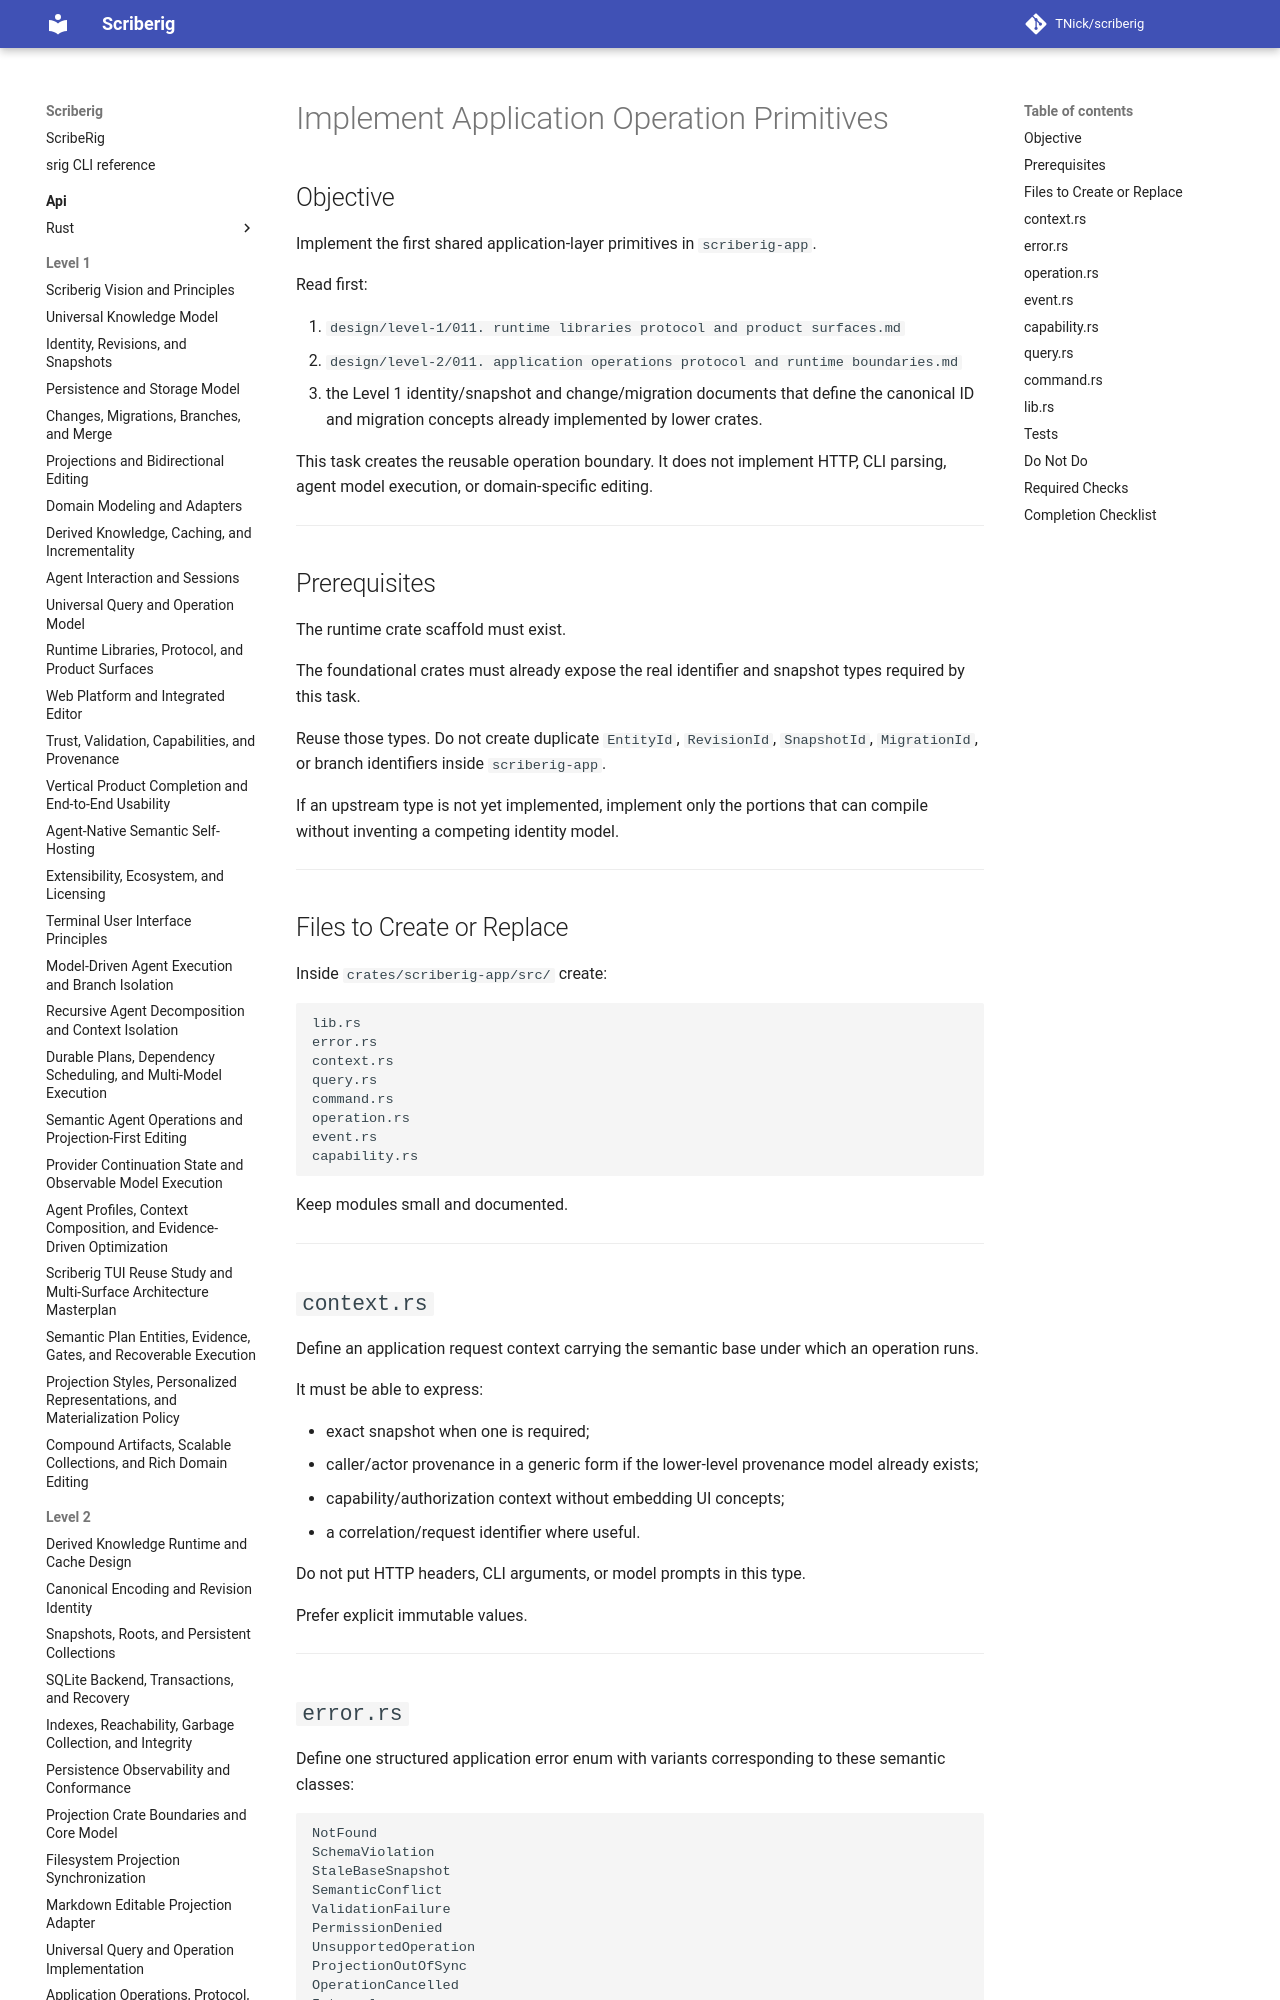

repository: TNick/scriberig · page: level-3/012. implement application operation primitives/index.html · generator: mkdocs

# Implement Application Operation Primitives

## Objective

Implement the first shared application-layer primitives in `scriberig-app`.

Read first:

1. `design/level-1/011. runtime libraries protocol and product surfaces.md`
2. `design/level-2/011. application operations protocol and runtime boundaries.md`
3. the Level 1 identity/snapshot and change/migration documents that define the canonical ID and migration concepts already implemented by lower crates.

This task creates the reusable operation boundary. It does not implement HTTP, CLI parsing, agent model execution, or domain-specific editing.

---

## Prerequisites

The runtime crate scaffold must exist.

The foundational crates must already expose the real identifier and snapshot types required by this task.

Reuse those types. Do not create duplicate `EntityId`, `RevisionId`, `SnapshotId`, `MigrationId`, or branch identifiers inside `scriberig-app`.

If an upstream type is not yet implemented, implement only the portions that can compile without inventing a competing identity model.

---
